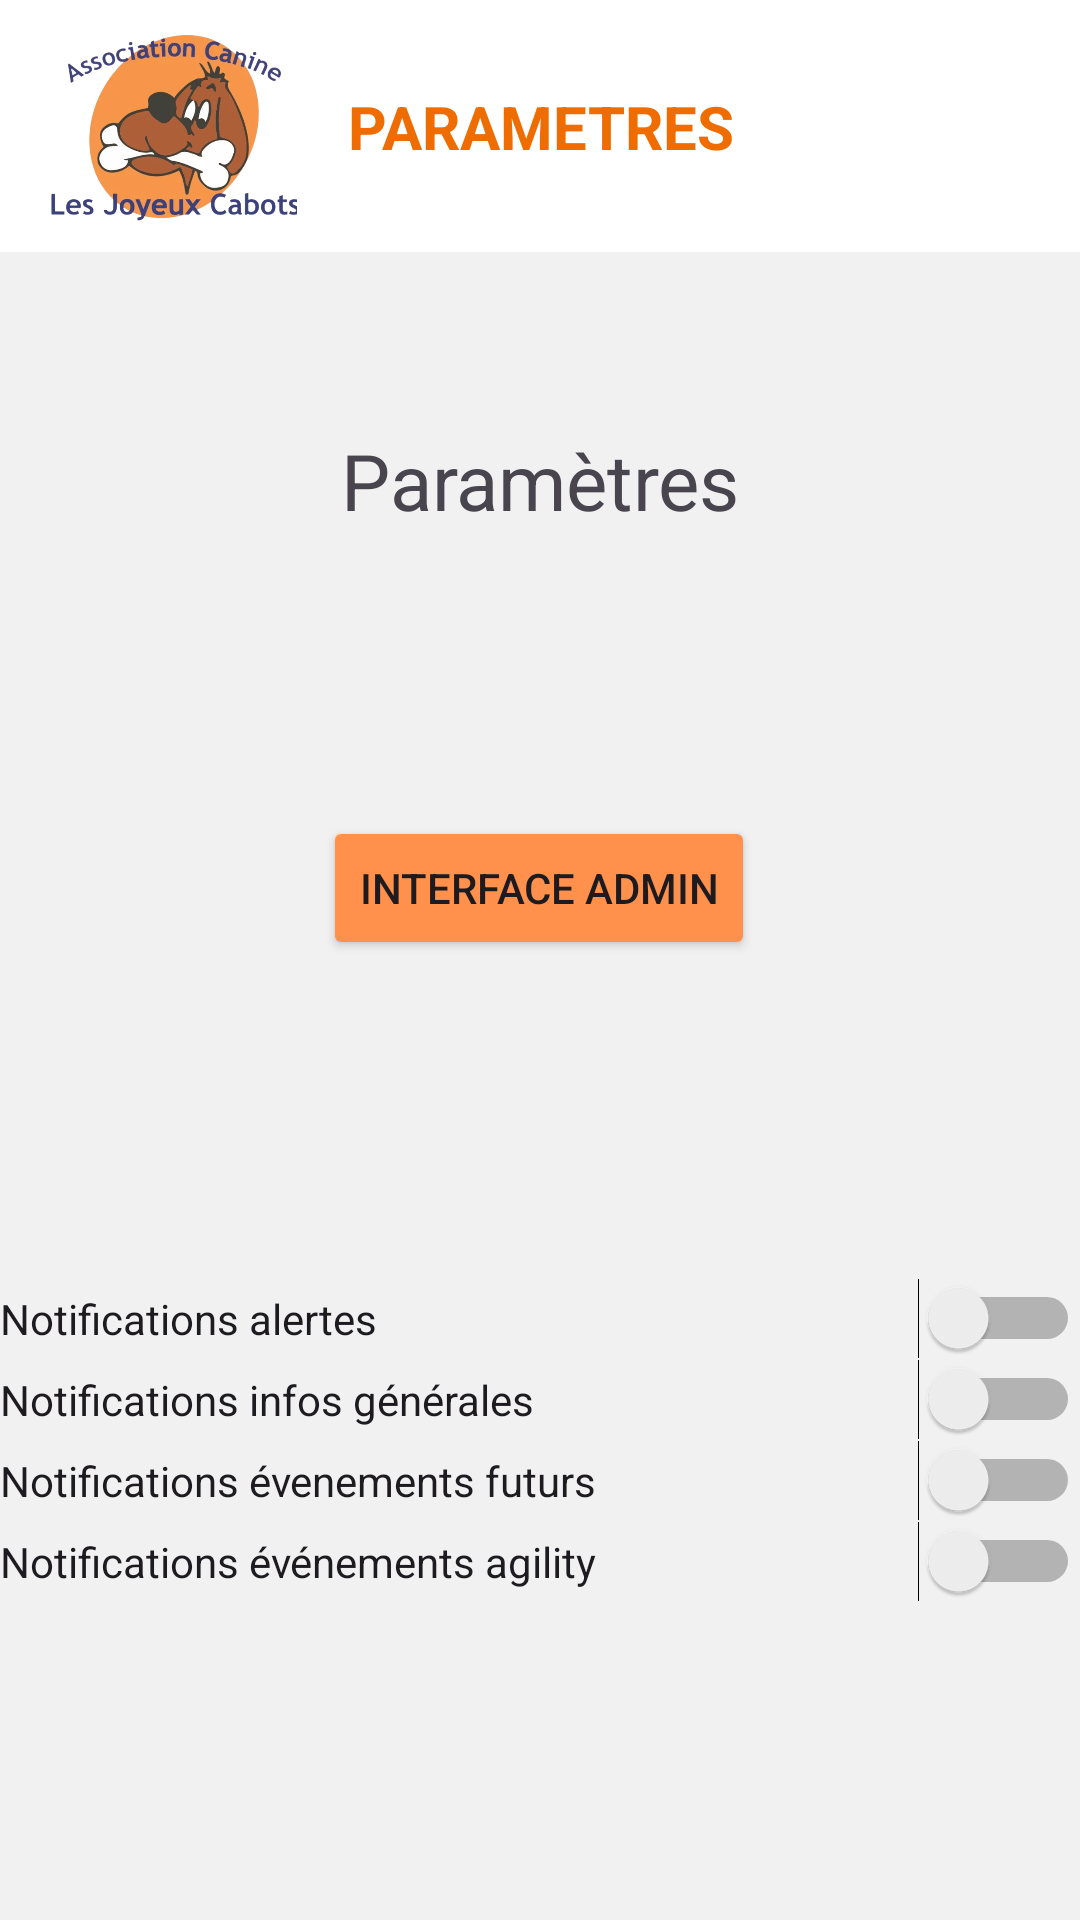

The Android layout XML behind this screen, and the referenced resources:
<!-- AndroidManifest.xml: application theme Theme.DogGoAndroid -->
<!-- res/layout/fragment_settings.xml -->
<?xml version="1.0" encoding="utf-8"?>
<FrameLayout xmlns:android="http://schemas.android.com/apk/res/android"
    xmlns:app="http://schemas.android.com/apk/res-auto"
    xmlns:tools="http://schemas.android.com/tools"
    android:layout_width="match_parent"
    android:layout_height="match_parent"
    android:id="@+id/settings_fragment"
    android:background="@color/white_smoke"
    tools:context=".Views.SettingsFragment">

    <androidx.constraintlayout.widget.ConstraintLayout
        android:layout_width="match_parent"
        android:layout_height="wrap_content"
        android:background="@color/white">

        <TextView
            android:id="@+id/textView"
            android:layout_width="wrap_content"
            android:layout_height="wrap_content"
            android:text="PARAMETRES"
            android:textAlignment="center"
            android:textColor="#EF6C00"
            android:textSize="20sp"
            android:textStyle="bold"
            app:layout_constraintBottom_toBottomOf="parent"
            app:layout_constraintEnd_toEndOf="parent"
            app:layout_constraintStart_toStartOf="parent"
            app:layout_constraintTop_toTopOf="parent" />

        <ImageView
            android:id="@+id/imageView2"
            android:layout_width="0dp"
            android:layout_height="0dp"
            android:layout_margin="10sp"
            android:contentDescription="Header logo"
            android:src="@drawable/logo_joyeux_cabots_jpeg_removebg_preview"
            app:layout_constraintBottom_toBottomOf="parent"
            app:layout_constraintEnd_toStartOf="@+id/textView"
            app:layout_constraintStart_toStartOf="parent"
            app:layout_constraintTop_toTopOf="parent" />

        <Space
            android:id="@+id/space"
            android:layout_width="wrap_content"
            android:layout_height="20sp"
            android:layout_marginTop="32dp"
            android:layout_marginBottom="32dp"
            app:layout_constraintBottom_toBottomOf="parent"
            app:layout_constraintEnd_toEndOf="parent"
            app:layout_constraintStart_toStartOf="parent"
            app:layout_constraintTop_toTopOf="parent" />

    </androidx.constraintlayout.widget.ConstraintLayout>

    <androidx.constraintlayout.widget.ConstraintLayout
        android:layout_width="match_parent"
        android:layout_height="match_parent">

        <Button
            android:id="@+id/show"
            android:layout_width="wrap_content"
            android:layout_height="wrap_content"
            android:backgroundTint="@color/light_orange"
            android:text="Send Notification"
            android:visibility="gone"
            app:layout_constraintBottom_toBottomOf="parent"
            app:layout_constraintEnd_toEndOf="parent"
            app:layout_constraintStart_toStartOf="parent"
            app:layout_constraintTop_toTopOf="parent"
            tools:visibility="gone" />

        <Button
            android:id="@+id/turn_on_off_notification"
            android:layout_width="wrap_content"
            android:layout_height="wrap_content"
            android:backgroundTint="@color/light_orange"
            android:text="Turn On/Off notification"
            android:visibility="gone"
            app:layout_constraintEnd_toEndOf="parent"
            app:layout_constraintStart_toStartOf="parent"
            app:layout_constraintTop_toBottomOf="@+id/show"
            tools:visibility="gone" />

        <Button
            android:id="@+id/adminUserPanelButton"
            android:layout_width="wrap_content"
            android:layout_height="wrap_content"
            android:backgroundTint="@color/light_orange"
            android:text="Interface Admin"
            app:layout_constraintBottom_toTopOf="@+id/show"
            app:layout_constraintEnd_toEndOf="parent"
            app:layout_constraintHorizontal_bias="0.498"
            app:layout_constraintStart_toStartOf="parent" />

        <TextView
            android:id="@+id/textView4"
            android:layout_width="wrap_content"
            android:layout_height="wrap_content"
            android:layout_gravity="center"
            android:text="Paramètres"
            android:textSize="26sp"
            app:layout_constraintBottom_toTopOf="@+id/show"
            app:layout_constraintEnd_toEndOf="parent"
            app:layout_constraintStart_toStartOf="parent"
            app:layout_constraintTop_toTopOf="parent"
            app:layout_constraintVertical_bias="0.501" />

        <LinearLayout
            android:layout_width="match_parent"
            android:layout_height="wrap_content"
            android:orientation="vertical"
            app:layout_constraintBottom_toBottomOf="parent"
            app:layout_constraintEnd_toEndOf="parent"
            app:layout_constraintStart_toStartOf="parent"
            app:layout_constraintTop_toBottomOf="@+id/turn_on_off_notification">

            <Switch
                android:id="@+id/switchNotificationAlert"
                android:layout_width="match_parent"
                android:layout_height="wrap_content"
                android:text="Notifications alertes" />

            <Switch
                android:id="@+id/switchNotificationSimple"
                android:layout_width="match_parent"
                android:layout_height="wrap_content"
                android:text="Notifications infos générales" />

            <Switch
                android:id="@+id/switchNotificationFuture"
                android:layout_width="match_parent"
                android:layout_height="wrap_content"
                android:text="Notifications évenements futurs" />

            <Switch
                android:id="@+id/switchNotificationAgility"
                android:layout_width="match_parent"
                android:layout_height="wrap_content"
                android:text="Notifications événements agility" />
        </LinearLayout>

    </androidx.constraintlayout.widget.ConstraintLayout>

</FrameLayout>
<!-- resources referenced by this layout -->
<resources>
  <color name="light_orange">#ff914d</color>
  <color name="white">#FFFFFFFF</color>
  <color name="white_smoke">#f1f1f1</color>
  <!-- drawable logo_joyeux_cabots_jpeg_removebg_preview: png bitmap (drawable, 220294 bytes) -->
  <style name="Theme.DogGoAndroid" parent="Theme.Material3.DayNight.NoActionBar">
          
          <item name="colorPrimary">@color/purple_500</item>
          <item name="colorPrimaryVariant">@color/purple_700</item>
          <item name="colorOnPrimary">@color/white</item>
          
          <item name="colorSecondary">@color/teal_200</item>
          <item name="colorSecondaryVariant">@color/teal_700</item>
          <item name="colorOnSecondary">@color/black</item>
  
          
          <item name="android:windowLightStatusBar" tools:targetApi="m">true</item>
          <item name="android:statusBarColor">@android:color/transparent</item>
  
  
          <item name="colorSecondaryContainer">@color/light_orange</item>
  
  
      </style>
  <color name="purple_500">#FF6200EE</color>
  <color name="purple_700">#FF3700B3</color>
  <color name="teal_200">#FF03DAC5</color>
  <color name="teal_700">#FF018786</color>
  <color name="black">#FF000000</color>
</resources>
